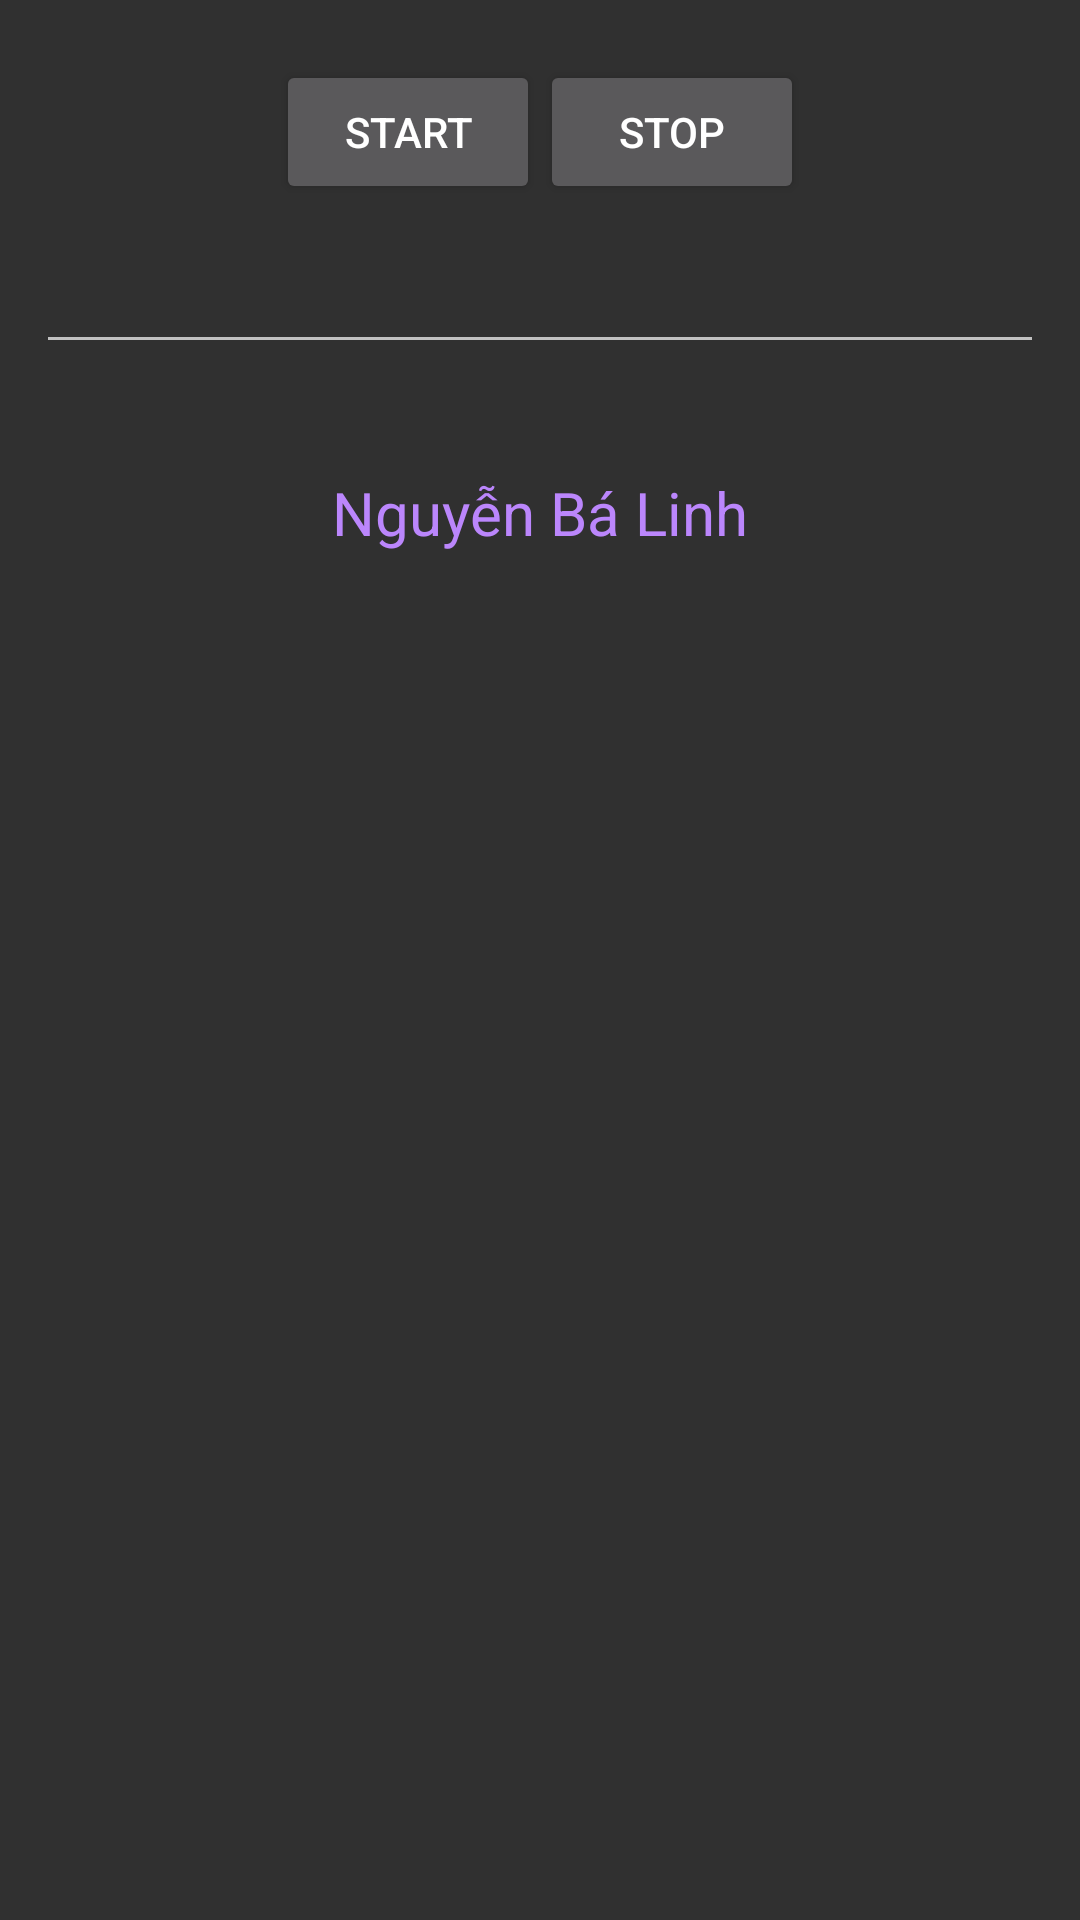

Android layout source for this screen:
<!-- AndroidManifest.xml: application theme Theme.Light -->
<!-- res/layout/activity_api.xml -->
<?xml version="1.0" encoding="utf-8"?>
<ScrollView xmlns:android="http://schemas.android.com/apk/res/android"
    android:layout_width="match_parent"
    android:layout_height="match_parent">

    <LinearLayout
        android:layout_width="match_parent"
        android:layout_height="wrap_content"
        android:gravity="center_horizontal"
        android:orientation="vertical">

        <LinearLayout
            android:layout_width="match_parent"
            android:layout_height="wrap_content"
            android:gravity="center_horizontal">

            <androidx.appcompat.widget.AppCompatButton
                android:id="@+id/btnStart"
                android:layout_width="wrap_content"
                android:layout_height="wrap_content"
                android:layout_marginTop="20dp"
                android:text="Start" />

            <androidx.appcompat.widget.AppCompatButton
                android:id="@+id/btnStop"
                android:layout_width="wrap_content"
                android:layout_height="wrap_content"
                android:layout_marginTop="20dp"
                android:text="Stop" />

        </LinearLayout>

        <EditText
            android:layout_margin="12dp"
            android:id="@+id/edtSearch"
            android:layout_width="match_parent"
            android:layout_height="wrap_content"/>

        <androidx.appcompat.widget.AppCompatTextView
            android:id="@+id/tvDemo"
            style="@style/TVNormal"
            android:layout_width="wrap_content"
            android:layout_height="wrap_content"
            android:layout_marginTop="24dp"
            android:text="@string/my_name"
            android:textSize="20sp" />
    </LinearLayout>

</ScrollView>
<!-- resources referenced by this layout -->
<resources>
  <string name="my_name">Nguyễn Bá Linh</string>
  <style name="TVNormal">
          <item name="android:textColor">?attr/text_color_primary</item>
      </style>
  <style name="Theme.Light" parent="Theme.AppCompat.NoActionBar">
          <item name="text_color_primary">@color/purple_200</item>
      </style>
  <color name="purple_200">#FFBB86FC</color>
</resources>
